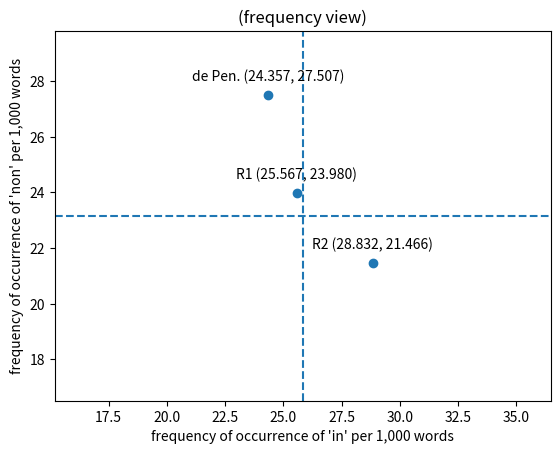

This chart was generated by the following Python code: (Note: this script raises an exception after producing the figure.)
#!/usr/local/bin/python3
#
# Paul Evans (10evans@cua.edu)
# 1-3 March 2020
# 6-11 February 2020
# 22 January 2020
#
import math
import matplotlib.pyplot as pp
import statistics

def pstdev(data, **kwargs):
    '''Temporary replacement for statistics.pstdev()'''
    mu = None
    if 'mu' in kwargs: mu = kwargs['mu'] # type check: int, float, or None
    if mu == None: mu = statistics.mean(data)
    sum = 0
    for i in range(len(data)):
        sum += (data[i] - mu) ** 2
    return(math.sqrt(sum / len(data)))

def stats(word, data):
    frequency_mean = (data[word][0] / data['all'][0]) * 1000
    frequency_r1 = (data[word][1] / data['all'][1]) * 1000
    frequency_r2 = (data[word][2] / data ['all'][2]) * 1000
    frequency_dP = (data[word][3] / data ['all'][3]) * 1000
    frequency_values = [frequency_r1, frequency_r2]
    standard_deviation = pstdev(frequency_values, mu=frequency_mean)
    filler = f'occurrences of \'{word}\' per 1,000 words'
    print(f'{frequency_r1:7.4f} {filler} (R1)')
    print(f'{frequency_r2:7.4f} {filler} (R2)')
    print(f'{frequency_dP:7.4f} {filler} (de Pen.)')
    print(f'{frequency_mean:7.4f} {filler} (mean)')
    print(f'{standard_deviation:7.4f} {filler} (standard deviation)')
    percentage(word, 'R1', frequency_r1, frequency_mean)
    percentage(word, 'R2', frequency_r2, frequency_mean)
    percentage(word, 'de Pen.', frequency_dP, frequency_mean)
    return (frequency_r1, frequency_r2, frequency_dP, frequency_mean, standard_deviation)

def f_plot(x_word, x_frequencies, y_word, y_frequencies):
    # frequency view
    value_x_r1,value_x_r2,value_x_dP,frequency_x_mean,standard_deviation_x = x_frequencies
    value_y_r1,value_y_r2,value_y_dP,frequency_y_mean,standard_deviation_y = y_frequencies
    pp.axis([frequency_x_mean - 5 * standard_deviation_x,
        frequency_x_mean + 5 * standard_deviation_x,
        frequency_y_mean - 5 * standard_deviation_y,
        frequency_y_mean + 5 * standard_deviation_y])
    pp.axhline(frequency_y_mean,linestyle='dashed')
    pp.axvline(frequency_x_mean, linestyle='dashed')
    pp.xlabel(f'frequency of occurrence of \'{x_word}\' per 1,000 words')
    pp.ylabel(f'frequency of occurrence of \'{y_word}\' per 1,000 words')
    # common
    pp.annotate(
        f'R1 ({value_x_r1:.3f}, {value_y_r1:.3f})',
        (value_x_r1, value_y_r1),
        textcoords="offset points",
        xytext=(0,10),
        ha='center'
    )
    pp.annotate(
        f'R2 ({value_x_r2:.3f}, {value_y_r2:.3f})',
        (value_x_r2, value_y_r2),
        textcoords="offset points",
        xytext=(0,10),
        ha='center'
    )
    pp.annotate(
        f'de Pen. ({value_x_dP:.3f}, {value_y_dP:.3f})',
        (value_x_dP, value_y_dP),
        textcoords="offset points",
        xytext=(0,10),
        ha='center'
    )
    x_values = [value_x_r1, value_x_r2, value_x_dP]
    y_values = [value_y_r1, value_y_r2, value_y_dP]
    pp.scatter(x_values, y_values)
    pp.title('(frequency view)')
    # pp.savefig('../PNGs/Figure_0_frequency')
    pp.gcf().canvas.set_window_title('Figure 0')
    pp.show()

def z_plot(x_word, x_frequencies, y_word, y_frequencies):
    # z-score view
    frequency_x_r1,frequency_x_r2,frequency_x_dP,frequency_x_mean,standard_deviation_x = x_frequencies
    frequency_y_r1,frequency_y_r2,frequency_y_dP,frequency_y_mean,standard_deviation_y = y_frequencies
    value_x_r1 = (frequency_x_r1 - frequency_x_mean) / standard_deviation_x
    value_y_r1 = (frequency_y_r1 - frequency_y_mean) / standard_deviation_y
    value_x_r2 = (frequency_x_r2 - frequency_x_mean) / standard_deviation_x
    value_y_r2 = (frequency_y_r2 - frequency_y_mean) / standard_deviation_y
    value_x_dP = (frequency_x_dP - frequency_x_mean) / standard_deviation_x
    value_y_dP = (frequency_y_dP - frequency_y_mean) / standard_deviation_y
    pp.axis([-5, 5, -5, 5])
    pp.axhline(linestyle='dashed')
    pp.axvline(linestyle='dashed')
    pp.xticks([-2.5, 0, 2.5])
    pp.yticks([-2.5, 0, 2.5])
    pp.xlabel(f'\'{x_word}\'')
    pp.ylabel(f'\'{y_word}\'', rotation='horizontal')
    # common
    pp.annotate(
        f'R1 ({value_x_r1:.3f}, {value_y_r1:.3f})',
        (value_x_r1, value_y_r1),
        textcoords="offset points",
        xytext=(0,10),
        ha='center'
    )
    pp.annotate(
        f'R2 ({value_x_r2:.3f}, {value_y_r2:.3f})',
        (value_x_r2, value_y_r2),
        textcoords="offset points",
        xytext=(0,10),
        ha='center'
    )
    pp.annotate(
        f'de Pen. ({value_x_dP:.3f}, {value_y_dP:.3f})',
        (value_x_dP, value_y_dP),
        textcoords="offset points",
        xytext=(0,10),
        ha='center'
    )
    x_values = [value_x_r1, value_x_r2, value_x_dP]
    y_values = [value_y_r1, value_y_r2, value_y_dP]
    pp.scatter(x_values, y_values)
    pp.title('(z-score view)')
    # pp.savefig('../PNGs/Figure_0_z-score')
    pp.gcf().canvas.set_window_title('Figure 0')
    pp.show()

def percentage(word, title, frequency, mean):
    percentage = ((frequency - mean) / mean) * 100
    if percentage > 0: more_or_less = 'more'
    else: more_or_less = 'less'
    print(f'\'{word}\' occurs {abs(percentage):.2f}% {more_or_less} frequently in {title} than in mean')

def main():
    frequencies = {
        # include frequency data for 'de'
        'all': [84654, 56713, 14255,  9525],
        'in':  [ 2187,  1450,   411,   232],
        'et':  [ 1968,  1293,   345,   249],
        'non': [ 1960,  1360,   306,   262],
        # 'de':  [     ,      ,      ,      ]
    }
    f_plot('in', stats('in', frequencies), 'non', stats('non', frequencies))
    z_plot('in', stats('in', frequencies), 'non', stats('non', frequencies))
    f_plot('in', stats('in', frequencies), 'et', stats('et', frequencies))
    z_plot('in', stats('in', frequencies), 'et', stats('et', frequencies))
    f_plot('et', stats('et', frequencies), 'non', stats('non', frequencies))
    z_plot('et', stats('et', frequencies), 'non', stats('non', frequencies))

if __name__ == '__main__':
    main()
